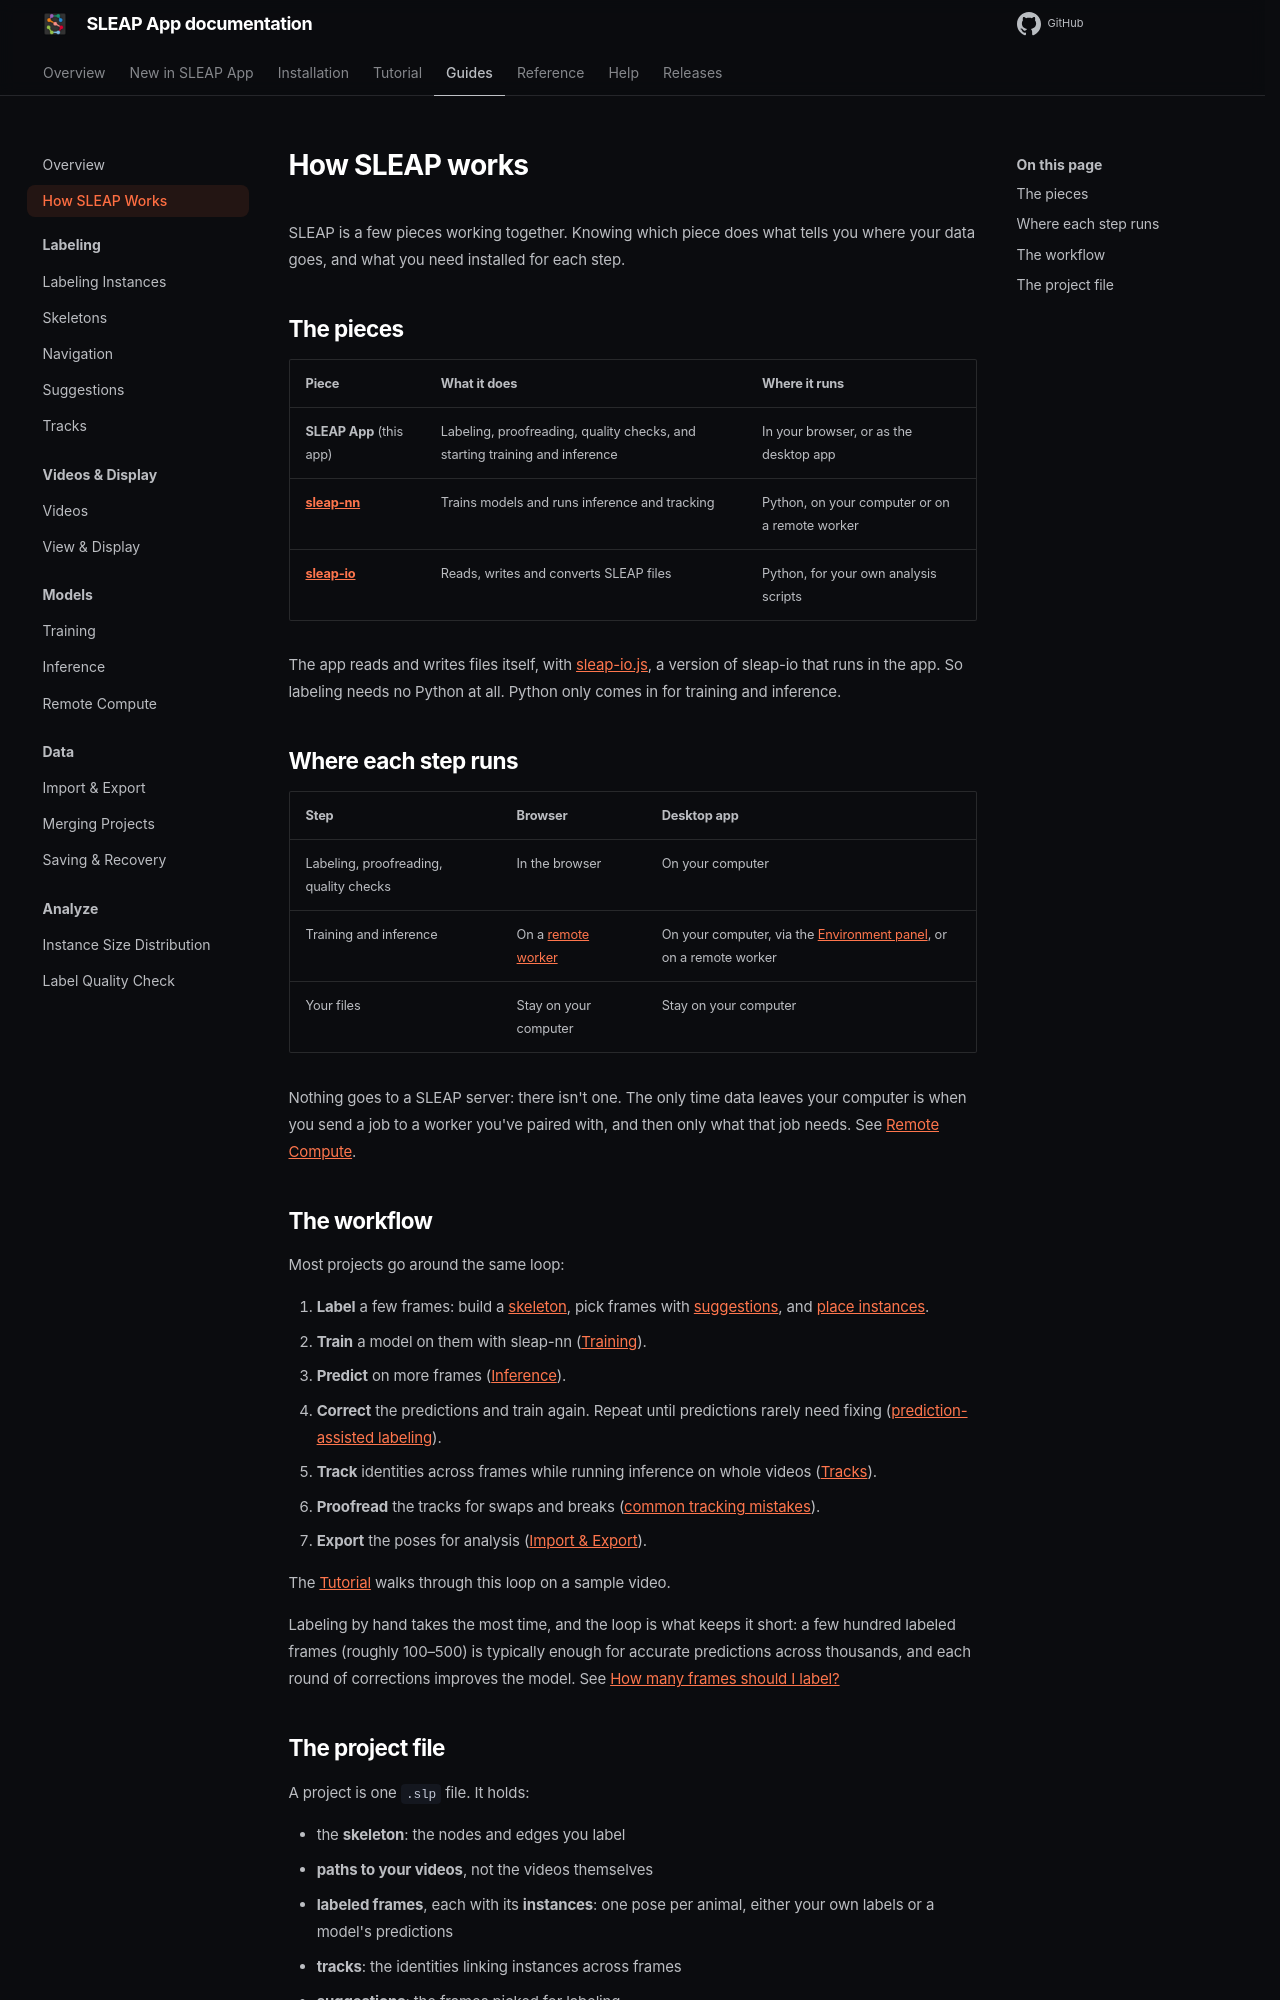

repository: talmolab/sleap-app · page: docs/dev/guides/how-sleap-works/index.html · generator: mkdocs

# How SLEAP works

SLEAP is a few pieces working together. Knowing which piece does what tells you
where your data goes, and what you need installed for each step.

## The pieces

| Piece | What it does | Where it runs |
|---|---|---|
| **SLEAP App** (this app) | Labeling, proofreading, quality checks, and starting training and inference | In your browser, or as the desktop app |
| **[sleap-nn](https://nn.sleap.ai)** | Trains models and runs inference and tracking | Python, on your computer or on a remote worker |
| **[sleap-io](https://io.sleap.ai)** | Reads, writes and converts SLEAP files | Python, for your own analysis scripts |

The app reads and writes files itself, with
[sleap-io.js](https://iojs.sleap.ai), a version of sleap-io that runs in the
app. So labeling needs no Python at all. Python only comes in for training and
inference.

## Where each step runs

| Step | Browser | Desktop app |
|---|---|---|
| Labeling, proofreading, quality checks | In the browser | On your computer |
| Training and inference | On a [remote worker](remote-compute.md) | On your computer, via the [Environment panel](../installation.md#environment-setup), or on a remote worker |
| Your files | Stay on your computer | Stay on your computer |

Nothing goes to a SLEAP server: there isn't one. The only time data leaves your
computer is when you send a job to a worker you've paired with, and then only
what that job needs. See [Remote Compute](remote-compute.md).

## The workflow

Most projects go around the same loop:

1. **Label** a few frames: build a [skeleton](skeletons.md), pick frames with
   [suggestions](suggestions.md), and [place instances](labeling.md).
2. **Train** a model on them with sleap-nn ([Training](training.md)).
3. **Predict** on more frames ([Inference](inference.md)).
4. **Correct** the predictions and train again. Repeat until predictions rarely
   need fixing ([prediction-assisted labeling](suggestions.md#prediction-assisted-labeling)).
5. **Track** identities across frames while running inference on whole videos
   ([Tracks](tracks.md)).
6. **Proofread** the tracks for swaps and breaks
   ([common tracking mistakes](tracks.md#common-tracking-mistakes)).
7. **Export** the poses for analysis ([Import & Export](import-export.md)).

The [Tutorial](../tutorial/index.md) walks through this loop on a sample video.

Labeling by hand takes the most time, and the loop is what keeps it short: a
few hundred labeled frames (roughly 100–500) is typically enough for accurate
predictions across thousands, and each round of corrections improves the
model. See
[How many frames should I label?](../help/faq.md#how-many-frames-should-i-label-before-training)
